Image classification data set "RBC_database" (MontpellierRessourcesImagerie/mri-workshop-machine-learning on GitHub). Class labels (2): bad red blood cell, good red blood cell.

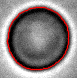
Label: good red blood cell

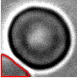
Label: bad red blood cell

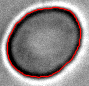
Label: good red blood cell

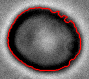
Label: bad red blood cell

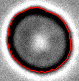
Label: good red blood cell

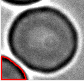
Label: bad red blood cell
